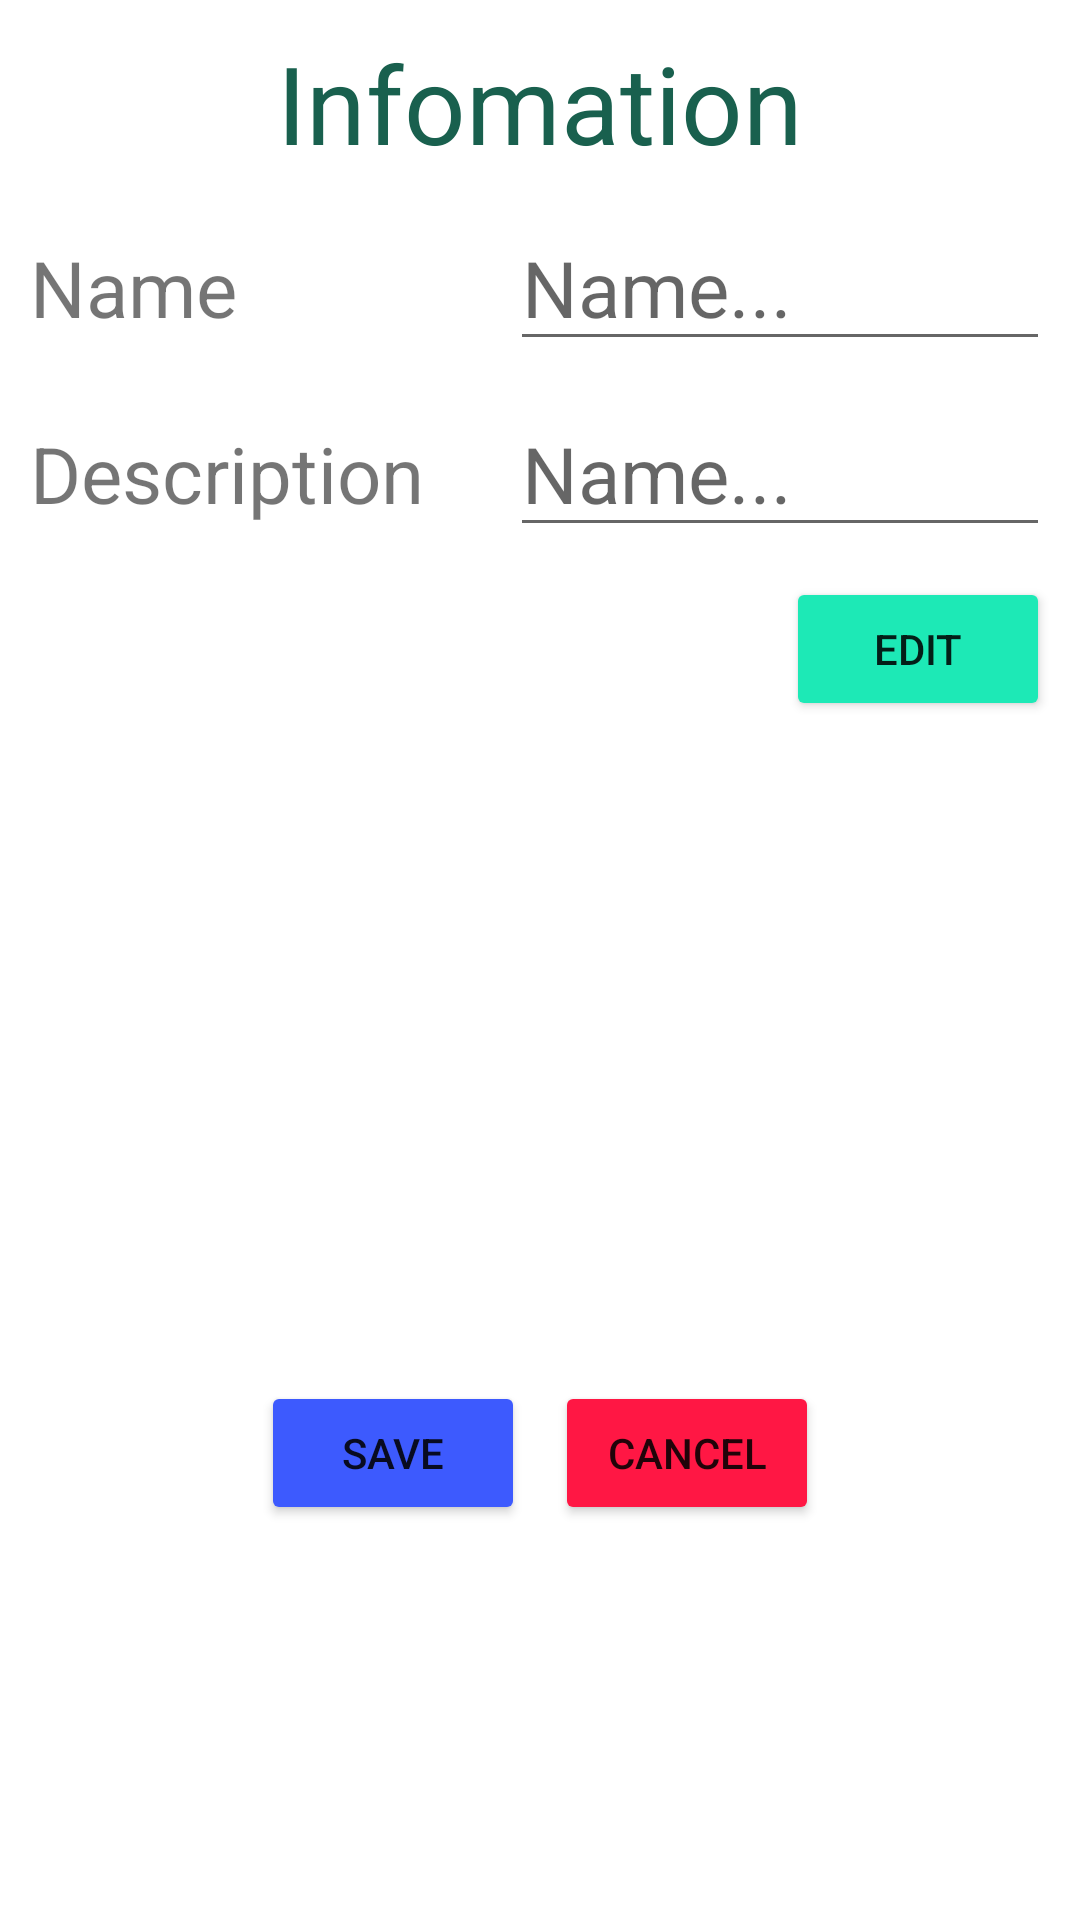

Write the Android layout XML for this screen, with the resource values it uses.
<!-- AndroidManifest.xml: application theme Theme.GiuaKy08 -->
<!-- res/layout/activity_main2.xml -->
<?xml version="1.0" encoding="utf-8"?>
<LinearLayout xmlns:android="http://schemas.android.com/apk/res/android"

    xmlns:tools="http://schemas.android.com/tools"
    android:layout_width="match_parent"
    android:layout_height="match_parent"
    android:orientation="vertical"
    tools:context=".MainActivity"
    android:padding="10dp">
    <TextView
        android:layout_width="wrap_content"
        android:layout_height="wrap_content"
        android:text="Infomation"
        android:textSize="36sp"
        android:layout_gravity="center"
        android:textColor="#19604E"/>
    <LinearLayout
        android:layout_width="match_parent"
        android:layout_height="wrap_content"
        android:orientation="horizontal">
        <TextView
            android:text="Name"
            android:textSize="26sp"
            android:layout_width="150dp"
            android:layout_height="wrap_content"
            android:layout_marginTop="10dp"
            />
        <EditText
            android:id="@+id/edtName"
            android:layout_width="match_parent"
            android:layout_height="wrap_content"
            android:textSize="26sp"
            android:hint="Name..."
            android:layout_marginTop="10dp"
            android:layout_marginStart="10dp"/>
    </LinearLayout>

    <LinearLayout
        android:layout_width="match_parent"
        android:layout_height="wrap_content"
        android:orientation="horizontal">
        <TextView
            android:text="Description"
            android:textSize="26sp"
            android:layout_width="150dp"
            android:layout_height="wrap_content"
            android:layout_marginTop="10dp"
            />
        <EditText
            android:id="@+id/edtDes"
            android:layout_width="match_parent"
            android:layout_height="wrap_content"
            android:textSize="26sp"
            android:hint="Name..."
            android:layout_marginTop="10dp"
            android:layout_marginStart="10dp"/>
    </LinearLayout>
    <Button
        android:id="@+id/btnEdit"
        android:layout_width="wrap_content"
        android:layout_height="wrap_content"
        android:layout_gravity="end"
        android:layout_marginTop="10dp"
        android:text="Edit"
        android:backgroundTint="#1DE9B6" />
    <ImageView
        android:id="@+id/imvPhoto"
        android:layout_width="250dp"
        android:layout_height="200dp"
        android:layout_marginTop="10dp"
        android:layout_gravity="center"/>
    <LinearLayout
        android:layout_width="match_parent"
        android:layout_height="wrap_content"
        android:gravity="center"
        android:layout_marginTop="10dp">
        <Button
            android:id="@+id/btnSave"
            android:layout_width="wrap_content"
            android:layout_height="wrap_content"
            android:backgroundTint="#3D5AFE"
            android:text="Save"/>
        <Button
            android:id="@+id/btnCancel"
            android:layout_width="wrap_content"
            android:layout_height="wrap_content"
            android:layout_marginStart="10dp"
            android:backgroundTint="#FF1744"
            android:text="Cancel"/>

    </LinearLayout>


</LinearLayout>
<!-- resources referenced by this layout -->
<resources>
  <style name="Theme.GiuaKy08" parent="Theme.MaterialComponents.DayNight.DarkActionBar">
          
          <item name="colorPrimary">@color/purple_500</item>
          <item name="colorPrimaryVariant">@color/purple_700</item>
          <item name="colorOnPrimary">@color/white</item>
          
          <item name="colorSecondary">@color/teal_200</item>
          <item name="colorSecondaryVariant">@color/teal_700</item>
          <item name="colorOnSecondary">@color/black</item>
          
          <item name="android:statusBarColor" tools:targetApi="l">?attr/colorPrimaryVariant</item>
          
      </style>
  <!-- not gathered from this repository: default colours our renderer supplied (Android Studio template values) -->
  <color name="purple_500">#FF6200EE</color>
  <color name="purple_700">#FF3700B3</color>
  <color name="teal_200">#FF03DAC5</color>
  <color name="teal_700">#FF018786</color>
  <color name="black">#FF000000</color>
  <color name="white">#FFFFFFFF</color>
</resources>
